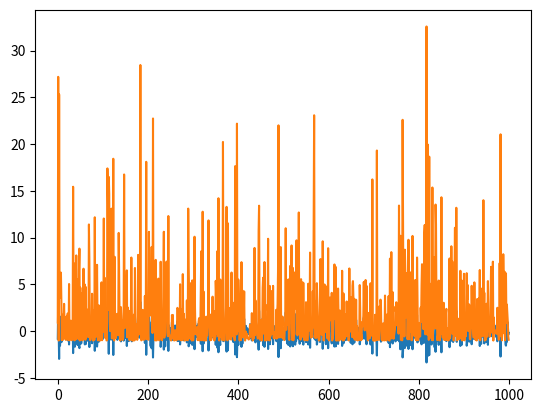

Write the Python code that produced this figure.
from re import X
import numpy as np 
import matplotlib.pyplot as plt 



def polynomial(n=2,name="Legendre"):
    """
    nとnameに応じた関数を返します.
    input: n , name 

    n : 0,1,2
    name: Legendre,Hermite,Chebyshev,Laguerre

    return function
    """
    assert 0<=n<=2,"Just n gets 0,1 or 2."
    if n==0:
        return lambda x:0
    if name=="Legendre":
        if n==2:
            r= lambda x:3*x**2-1
        if n==1:
            r = lambda x:x 
    if name=="Hermite":
        if n==2:
            r = lambda x:x**2-1
        if n==1:
            r = lambda x:x 
    if name=="Chebyshev":
        if n==2:
            r = lambda x:2*x**2-1
        if n==1:
            r = lambda x:x 
    if name=="Laguerre":
        if n==2:
            r = lambda x:x**2-4*x+2
        if n==1:
            r = lambda x:1-x
    return r


def datasets(T=1000):
    Legendre = polynomial(n=2,name="Legendre")
    u = np.random.normal(0,1,(T,1))
    y = Legendre(u)
    plt.plot(u)
    plt.plot(y)
    plt.show()



if __name__=="__main__":
    # func = polynomial(n=2,name="Hermite")
    # a = func(3)
    # print(a)
    # data = np.random.uniform(0,1,(100000,1))
    # d = func(data)

    # #plt.plot(d)
    # plt.hist(d,bins=np.arange(-10,10,0.1))
    # plt.show()

    datasets()